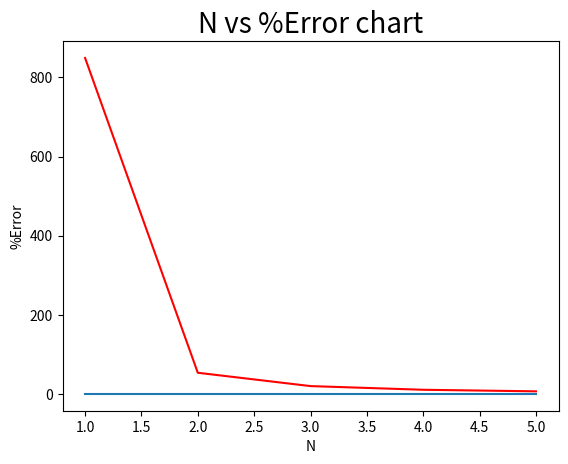

The matplotlib source for this figure:
import numpy as np
import pandas
import matplotlib.pyplot as plt
trueValue = 1.640533
n = 5
a = 0
b = 0.8
n = n+1
listTable = []
listError = []
listN = []
listO = []
for n in range(2,n+1):
    # print(n)
    if (n-1==0):
        h = 0
    else:
        h = (b - a) / (n-1)
    x = np.linspace(a, b, n)
    #function
    f = 0.2+25*x-200*x**2+675*x**3-900*x**4+400*x**5
    # print(f)
    I_trap = (h/2)*(f[0] + 2 * sum(f[1:n-1]) + f[n-1])
    err_trap = (np.abs(I_trap-trueValue)/I_trap)*100
    listN.append(n-1)
    listError.append(err_trap)
    listTable.append([n-1,f'{h:.4f}',f'{I_trap:.4f}',f'{err_trap:.4f}'])
    listO.append(0)
    # print(I_trap)
    # print(err_trap)
    # print(f'n:{n-1}\th:{h:.4f}\tI:{I_trap:.4f}\terr:{err_trap:.4f}')

#printTable
# Printing the table with the headers.
headers=["N", "H", "I_trap", "err_trap"]
print(pandas.DataFrame(listTable,columns=headers))

# Plotting the graph of N vs %Error.
plt.plot(listN,listError,color='red')
plt.plot(listN,listO)
plt.ylabel('%Error')
plt.xlabel('N')
plt.title(label="N vs %Error chart",
          fontsize=20)
plt.show()

# A table of the results.
# N       H  I_trap  err_trap
# 0  1  0.8000  0.1728  849.3825
# 1  2  0.4000  1.0688   53.4930
# 2  3  0.2667  1.3696   19.7842
# 3  4  0.2000  1.4848   10.4885
# 4  5  0.1600  1.5399    6.5364